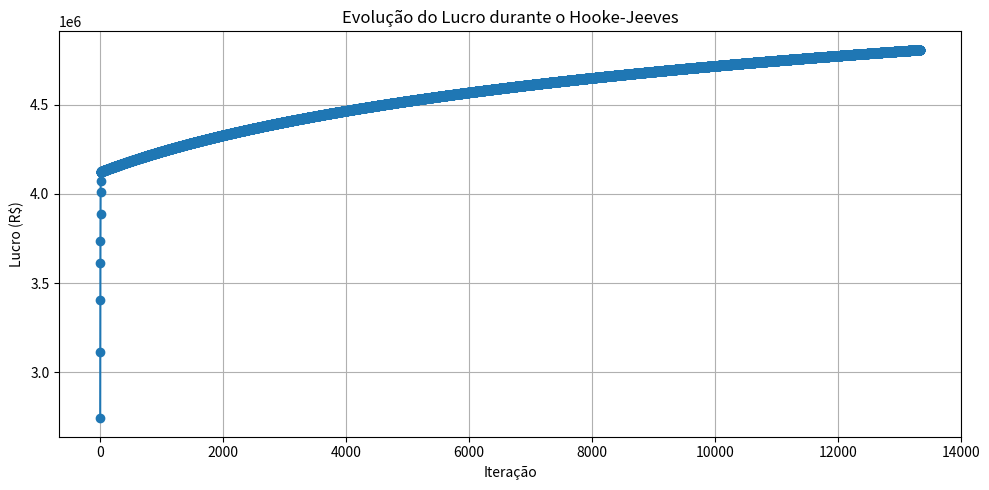

Python code for this plot:
import numpy as np
import matplotlib.pyplot as plt

# Função de custo negativa (para maximização do lucro)
def funcaoobjetivo(x):
    d, t, m = x  # Desconto, tempo, orçamento
    VB = 100000  # Vendas básicas
    CB = 10000  # Custo fixo inicial
    
    # Receita
    f1 = -0.005 * d**2 + 0.2 * d
    f2 = 0.05 * t
    receita = VB * (1 + f1 + f2) * np.log(1 + m)
    
    # Custo
    custo_marketing = m
    penalidades = 0
    
    """
    Implemente agora as penalidades. Por exemplo:
    
    if x > 100:
        penalidades += 5000
    """

    if d < 0 or d > 50 or t < 1 or t > 30 or m < 1000 or m > 50000:
        return 1e6  # Penalidade alta para valores fora do intervalo
    
    if d > 30:
        penalidades += 5000
    if t > 15:
        penalidades += 2000
    
    custo_total =   CB + custo_marketing + penalidades
    
    # Lucro
    lucro = receita - custo_total
    
    # Lembre-se que eu quero maximizar o lucro e meu algoritmo de otimização minimiza a função objetivo
    return -lucro  

# Chute inicial
ponto_inicial = [10, 10, 10000]

""" IMPLEMENTE AQUI A CHAMADA DO ALGORTIMO DE OTIMIZAÇÃO """

def hooke_jeeves(func, x0, step=1.0, alpha=2.0, epsilon=1e-3):
    n = len(x0)
    x = np.array(x0)
    progresso = [-func(x)]  # registra lucro inicial

    while step > epsilon:
        y = np.copy(x)
        for i in range(n):
            xp = np.copy(y)
            xp[i] += step
            if func(xp) < func(y):
                y = xp
            else:
                xm = np.copy(y)
                xm[i] -= step
                if func(xm) < func(y):
                    y = xm

        if func(y) < func(x):
            z = y + alpha * (y - x)
            if func(z) < func(y):
                x = z
            else:
                x = y
        else:
            step /= 2.0
        progresso.append(-func(x))  # salva lucro atual

    return x, -func(x), progresso

# Chute inicial
x0 = [10, 10, 10000]  # d, t, m

# Executar o algoritmo
x_opt, lucro_max, progresso = hooke_jeeves(funcaoobjetivo, x0)

# Resultados
d, t, m = x_opt

print(f"Parâmetros ótimos: Desconto = {d:.2f}%, Tempo = {t:.2f} dias, Orçamento = ${m:.2f}")
print(f"Lucro máximo estimado: R${lucro_max:.2f}")

# Plot do progresso
plt.figure(figsize=(10, 5))
plt.plot(progresso, marker='o')
plt.xlabel('Iteração')
plt.ylabel('Lucro (R$)')
plt.title('Evolução do Lucro durante o Hooke-Jeeves')
plt.grid(True)
plt.tight_layout()
plt.show()